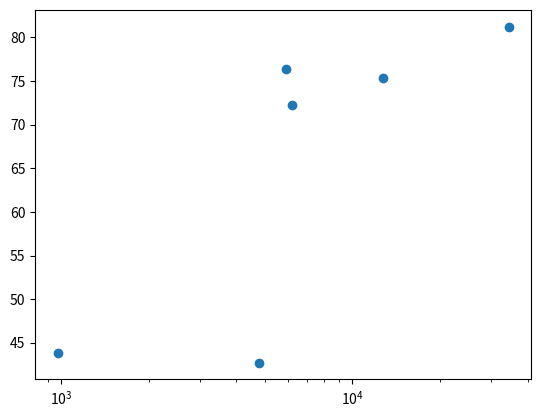

Recreate this plot in Python.
# Scatter Plot

import matplotlib.pyplot as plt

gdp_cap= [974.5803384, 5937.029525999999, 6223.367465, 4797.231267, 12779.37964, 34435.367439999995]
life_exp=[43.828, 76.423, 72.301, 42.731, 75.32, 81.235]

# Change the line plot below to a scatter plot
plt.scatter(gdp_cap, life_exp)

# Put the x-axis on a logarithmic scale
plt.xscale('log')

# Show plot
plt.show()